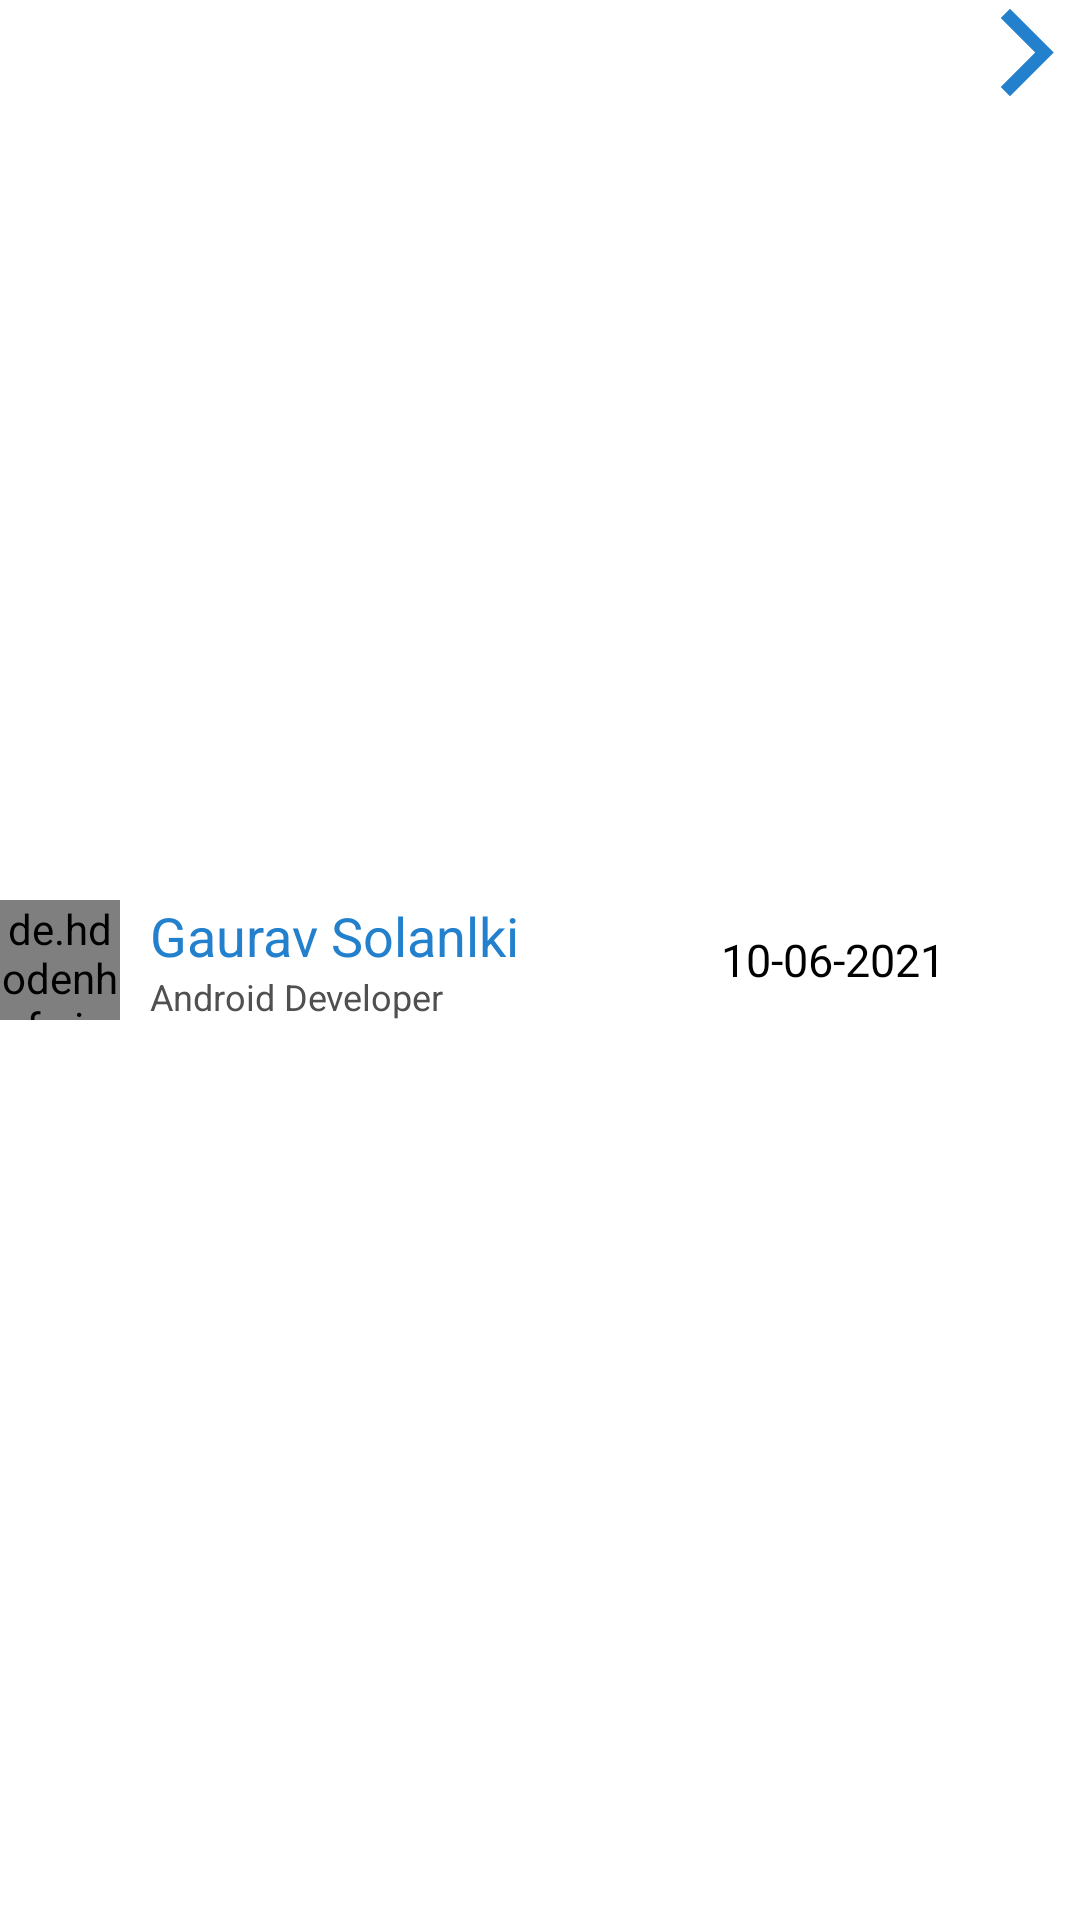

Produce the Android XML layout that renders to this screen, including the resource entries it uses.
<!-- AndroidManifest.xml: application theme Theme.EmployeeTrackerApp -->
<!-- res/layout/layout_recycler_laeve_request_admin.xml -->
<?xml version="1.0" encoding="utf-8"?>
<RelativeLayout android:layout_marginTop="10dp"
    android:layout_marginRight="10dp"
    android:layout_marginLeft="20dp"
    android:layout_width="match_parent"
    android:layout_height="wrap_content"
    android:orientation="horizontal"
    xmlns:android="http://schemas.android.com/apk/res/android">
    <de.hdodenhof.circleimageview.CircleImageView
        android:layout_centerHorizontal="true"
        android:layout_gravity="center_horizontal"
        xmlns:app="http://schemas.android.com/apk/res-auto"
        android:id="@+id/profile_image"
        android:layout_width="40dp"
        android:layout_height="40dp"
        android:src="@drawable/employeeprofile"
        app:civ_border_width="0dp"
        app:civ_border_color="@color/white"
        android:layout_alignParentLeft="true"
        android:layout_centerVertical="true"
        />

    <LinearLayout
        android:id="@+id/llname"

        android:layout_marginLeft="10dp"
        android:layout_width="wrap_content"
        android:layout_height="wrap_content"
        android:orientation="vertical"
        android:layout_toRightOf="@+id/profile_image"

        android:layout_centerVertical="true"
        >

        <TextView
            android:layout_width="wrap_content"
            android:layout_height="wrap_content"
            android:text="Gaurav Solanlki"
            android:textSize="18sp"
            android:textColor="@color/blue2"
            android:id="@+id/tvempname"
            />
        <TextView
            android:layout_width="wrap_content"
            android:layout_height="wrap_content"
            android:text="Android Developer"
            android:textColor="@color/gray"
            android:textSize="12sp"
            android:id="@+id/tvempdepartment"
            />


    </LinearLayout>






        <TextView
            android:id="@+id/requestdate"
            android:layout_width="wrap_content"
            android:layout_height="wrap_content"
            android:text="10-06-2021"
            android:layout_marginRight="10dp"
            android:layout_centerInParent="true"
           android:layout_toLeftOf="@+id/btnshowrequest"
            android:textColor="@color/black"
            android:layout_marginLeft="20dp"
            android:textSize="15sp" />



       <ImageView
           android:id="@+id/btnshowrequest"
           android:layout_width="35dp"
           android:layout_height="35dp"
           android:src="@drawable/ic_baseline_arrow_forward_ios_24"
           android:layout_alignParentRight="true"
           />




</RelativeLayout>
<!-- resources referenced by this layout -->
<resources>
  <color name="black">#FF000000</color>
  <color name="blue2">#2380CC</color>
  <color name="gray">#505050</color>
  <color name="white">#FFFFFFFF</color>
  <!-- drawable employeeprofile: jpg bitmap (drawable, 16933 bytes) -->
  <!-- drawable ic_baseline_arrow_forward_ios_24 (drawable) -->
  <vector xmlns:android="http://schemas.android.com/apk/res/android"
      android:width="24dp"
      android:height="24dp"
      android:viewportWidth="24"
      android:viewportHeight="24"
      android:tint="@color/blue2">
    <path
        android:fillColor="@android:color/white"
        android:pathData="M5.88,4.12L13.76,12l-7.88,7.88L8,22l10,-10L8,2z"/>
  </vector>
  <style name="Theme.EmployeeTrackerApp" parent="Theme.MaterialComponents.DayNight.DarkActionBar">
          
          <item name="colorPrimary">@color/blue2</item>
          <item name="colorPrimaryVariant">@color/blue2</item>
          <item name="colorOnPrimary">@color/white</item>
          
          <item name="colorSecondary">@color/teal_200</item>
          <item name="colorSecondaryVariant">@color/teal_700</item>
          <item name="colorOnSecondary">@color/black</item>
          
          <item name="android:statusBarColor" tools:targetApi="l">?attr/colorPrimaryVariant</item>
          
      </style>
  <color name="teal_200">#FF03DAC5</color>
  <color name="teal_700">#FF018786</color>
</resources>
